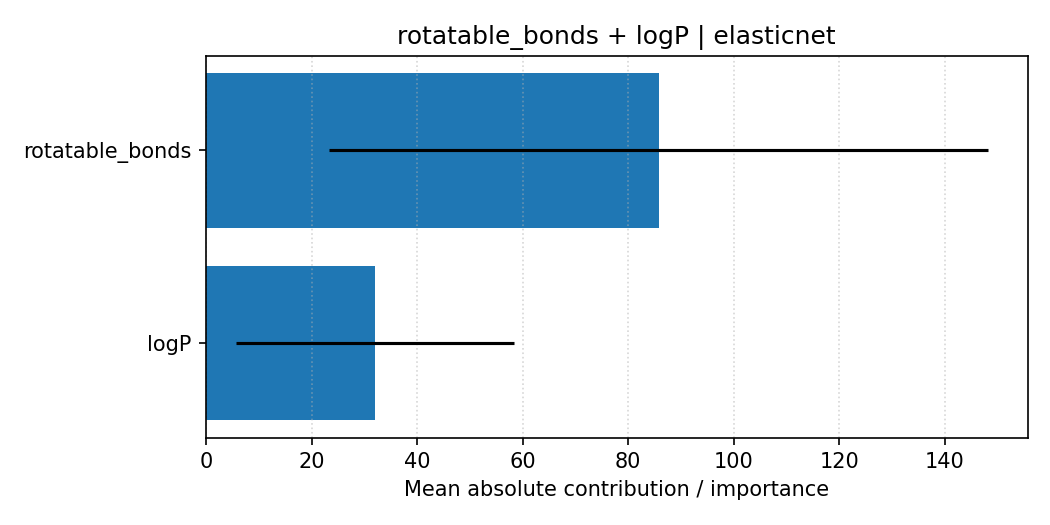

Values plotted in this chart, from the file beside it:
feature, importance, importance_std, explanation_type, pair, model
rotatable_bonds, 85.83, 62.45, shap_linear_mean_abs, rotatable_bonds + logP, elasticnet
logP, 32.03, 26.37, shap_linear_mean_abs, rotatable_bonds + logP, elasticnet
